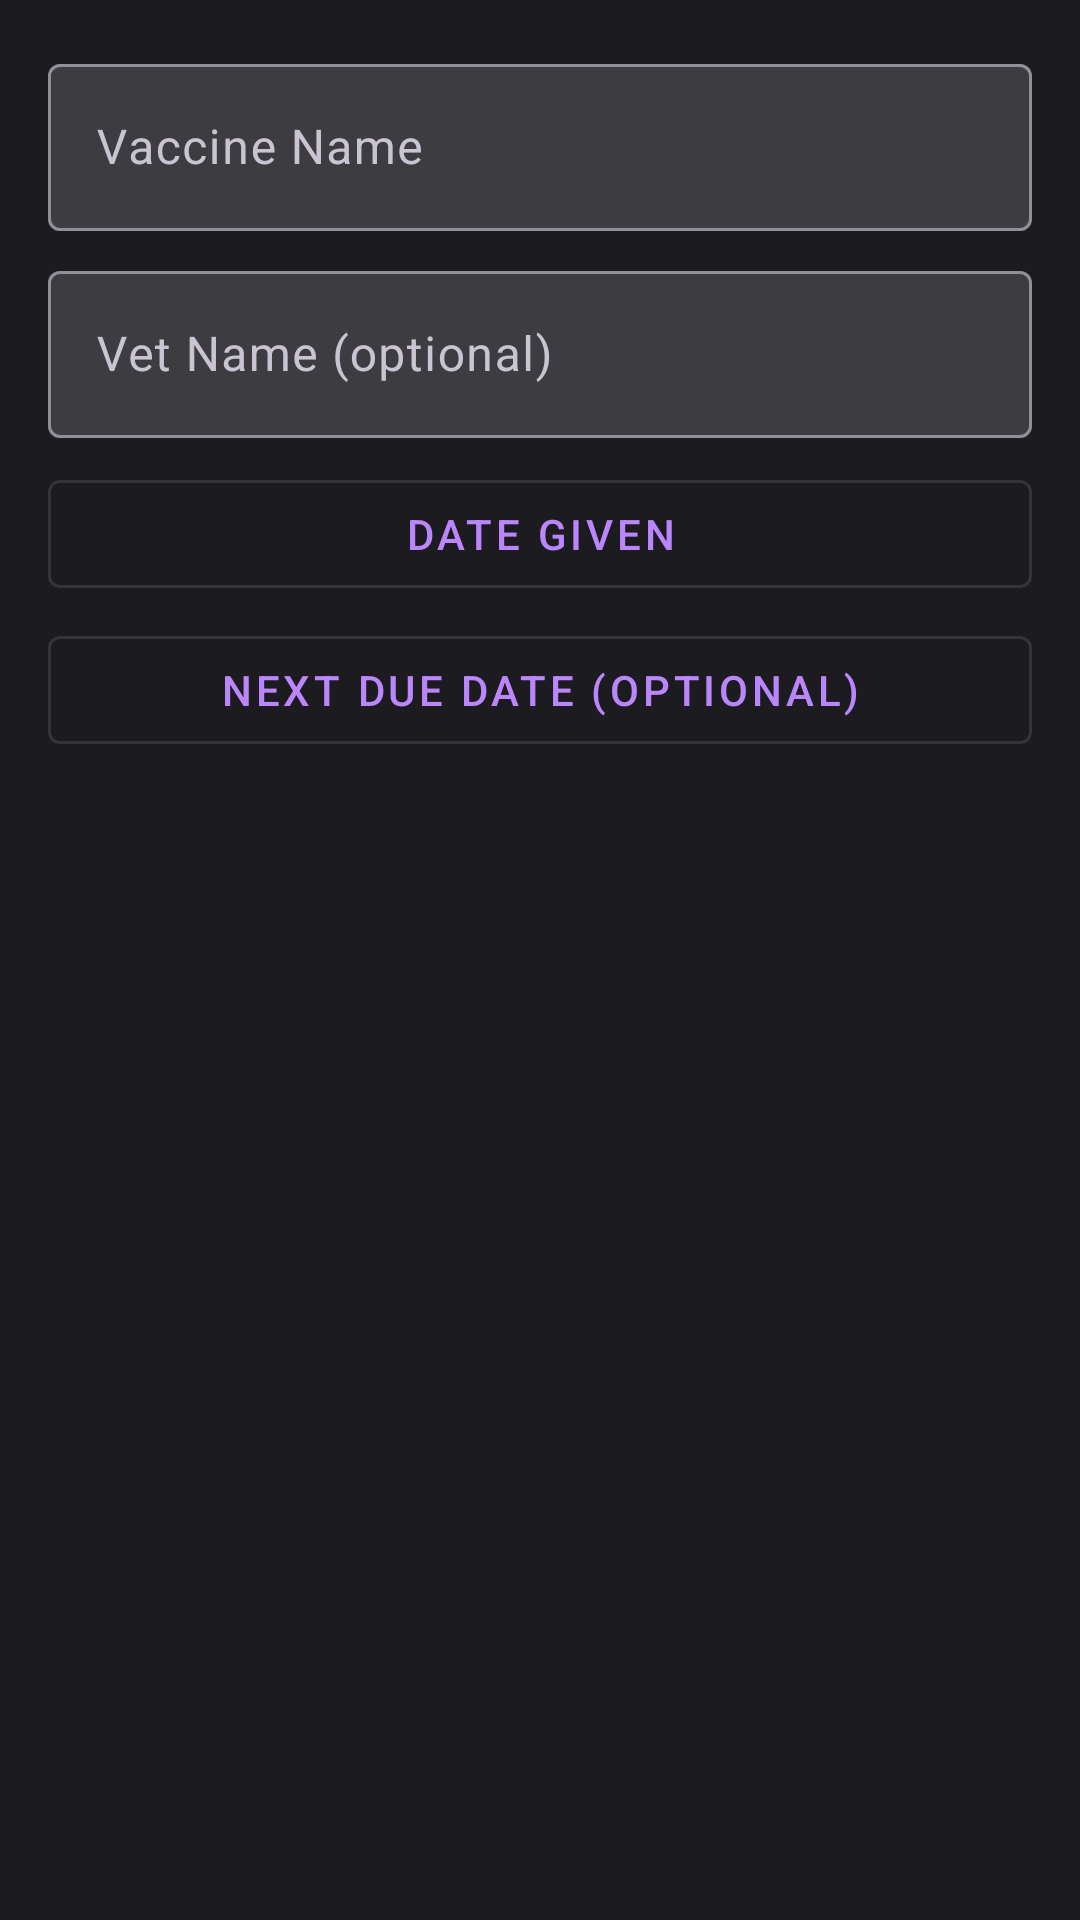

Write the Android layout XML for this screen, with the resource values it uses.
<!-- AndroidManifest.xml: application theme Theme.PetCare -->
<!-- res/layout/dialog_add_vaccination.xml -->
<?xml version="1.0" encoding="utf-8"?>
<LinearLayout
    xmlns:android="http://schemas.android.com/apk/res/android"
    xmlns:app="http://schemas.android.com/apk/res-auto"
    android:layout_width="match_parent"
    android:layout_height="wrap_content"
    android:orientation="vertical"
    android:padding="16dp">

    <com.google.android.material.textfield.TextInputLayout
        android:layout_width="match_parent"
        android:layout_height="wrap_content"
        android:hint="Vaccine Name"
        app:boxBackgroundColor="@color/input_dark">

        <com.google.android.material.textfield.TextInputEditText
            android:id="@+id/editVaccineName"
            android:layout_width="match_parent"
            android:layout_height="wrap_content"
            android:textColor="@android:color/white"
            android:inputType="textCapWords" />
    </com.google.android.material.textfield.TextInputLayout>

    <com.google.android.material.textfield.TextInputLayout
        android:layout_width="match_parent"
        android:layout_height="wrap_content"
        android:layout_marginTop="8dp"
        android:hint="Vet Name (optional)"
        app:boxBackgroundColor="@color/input_dark">

        <com.google.android.material.textfield.TextInputEditText
            android:id="@+id/editVetName"
            android:layout_width="match_parent"
            android:layout_height="wrap_content"
            android:textColor="@android:color/white"
            android:inputType="textCapWords" />
    </com.google.android.material.textfield.TextInputLayout>

    <com.google.android.material.button.MaterialButton
        android:id="@+id/buttonDate"
        style="@style/Widget.MaterialComponents.Button.OutlinedButton"
        android:layout_width="match_parent"
        android:layout_height="wrap_content"
        android:layout_marginTop="8dp"
        android:text="Date Given" />

    <com.google.android.material.button.MaterialButton
        android:id="@+id/buttonDueDate"
        style="@style/Widget.MaterialComponents.Button.OutlinedButton"
        android:layout_width="match_parent"
        android:layout_height="wrap_content"
        android:layout_marginTop="4dp"
        android:text="Next Due Date (optional)" />

</LinearLayout>
<!-- resources referenced by this layout -->
<resources>
  <color name="input_dark">#FF3C3C41</color>
  <style name="Theme.PetCare" parent="Theme.Material3.Dark.NoActionBar">
          <item name="colorPrimary">@color/md_theme_dark_primary</item>
          <item name="colorOnPrimary">@color/md_theme_dark_onPrimary</item>
          <item name="colorPrimaryContainer">@color/md_theme_dark_primaryContainer</item>
          <item name="colorOnPrimaryContainer">@color/md_theme_dark_onPrimaryContainer</item>
          <item name="colorSecondary">@color/md_theme_dark_secondary</item>
          <item name="colorOnSecondary">@color/md_theme_dark_onSecondary</item>
          <item name="colorSecondaryContainer">@color/md_theme_dark_secondaryContainer</item>
          <item name="colorOnSecondaryContainer">@color/md_theme_dark_onSecondaryContainer</item>
          <item name="android:colorBackground">@color/md_theme_dark_background</item>
          <item name="colorOnBackground">@color/md_theme_dark_onBackground</item>
          <item name="colorSurface">@color/md_theme_dark_surface</item>
          <item name="colorOnSurface">@color/md_theme_dark_onSurface</item>
          <item name="colorError">@color/md_theme_dark_error</item>
          <item name="colorOnError">@color/md_theme_dark_onError</item>
          <item name="android:statusBarColor">@color/md_theme_dark_surface</item>
          <item name="android:navigationBarColor">@color/md_theme_dark_surface</item>
          <item name="android:windowBackground">@color/md_theme_dark_background</item>
      </style>
  <color name="md_theme_dark_primary">#FFBB86FC</color>
  <color name="md_theme_dark_onPrimary">#FF381E72</color>
  <color name="md_theme_dark_primaryContainer">#FF4F378B</color>
  <color name="md_theme_dark_onPrimaryContainer">#FFEADDFF</color>
  <color name="md_theme_dark_secondary">#FFCCC2DC</color>
  <color name="md_theme_dark_onSecondary">#FF332D41</color>
  <color name="md_theme_dark_secondaryContainer">#FF4A4458</color>
  <color name="md_theme_dark_onSecondaryContainer">#FFE8DEF8</color>
  <color name="md_theme_dark_background">#FF1C1B1F</color>
  <color name="md_theme_dark_onBackground">#FFE6E1E5</color>
  <color name="md_theme_dark_surface">#FF1C1B1F</color>
  <color name="md_theme_dark_onSurface">#FFE6E1E5</color>
  <color name="md_theme_dark_error">#FFF2B8B5</color>
  <color name="md_theme_dark_onError">#FF601410</color>
</resources>
